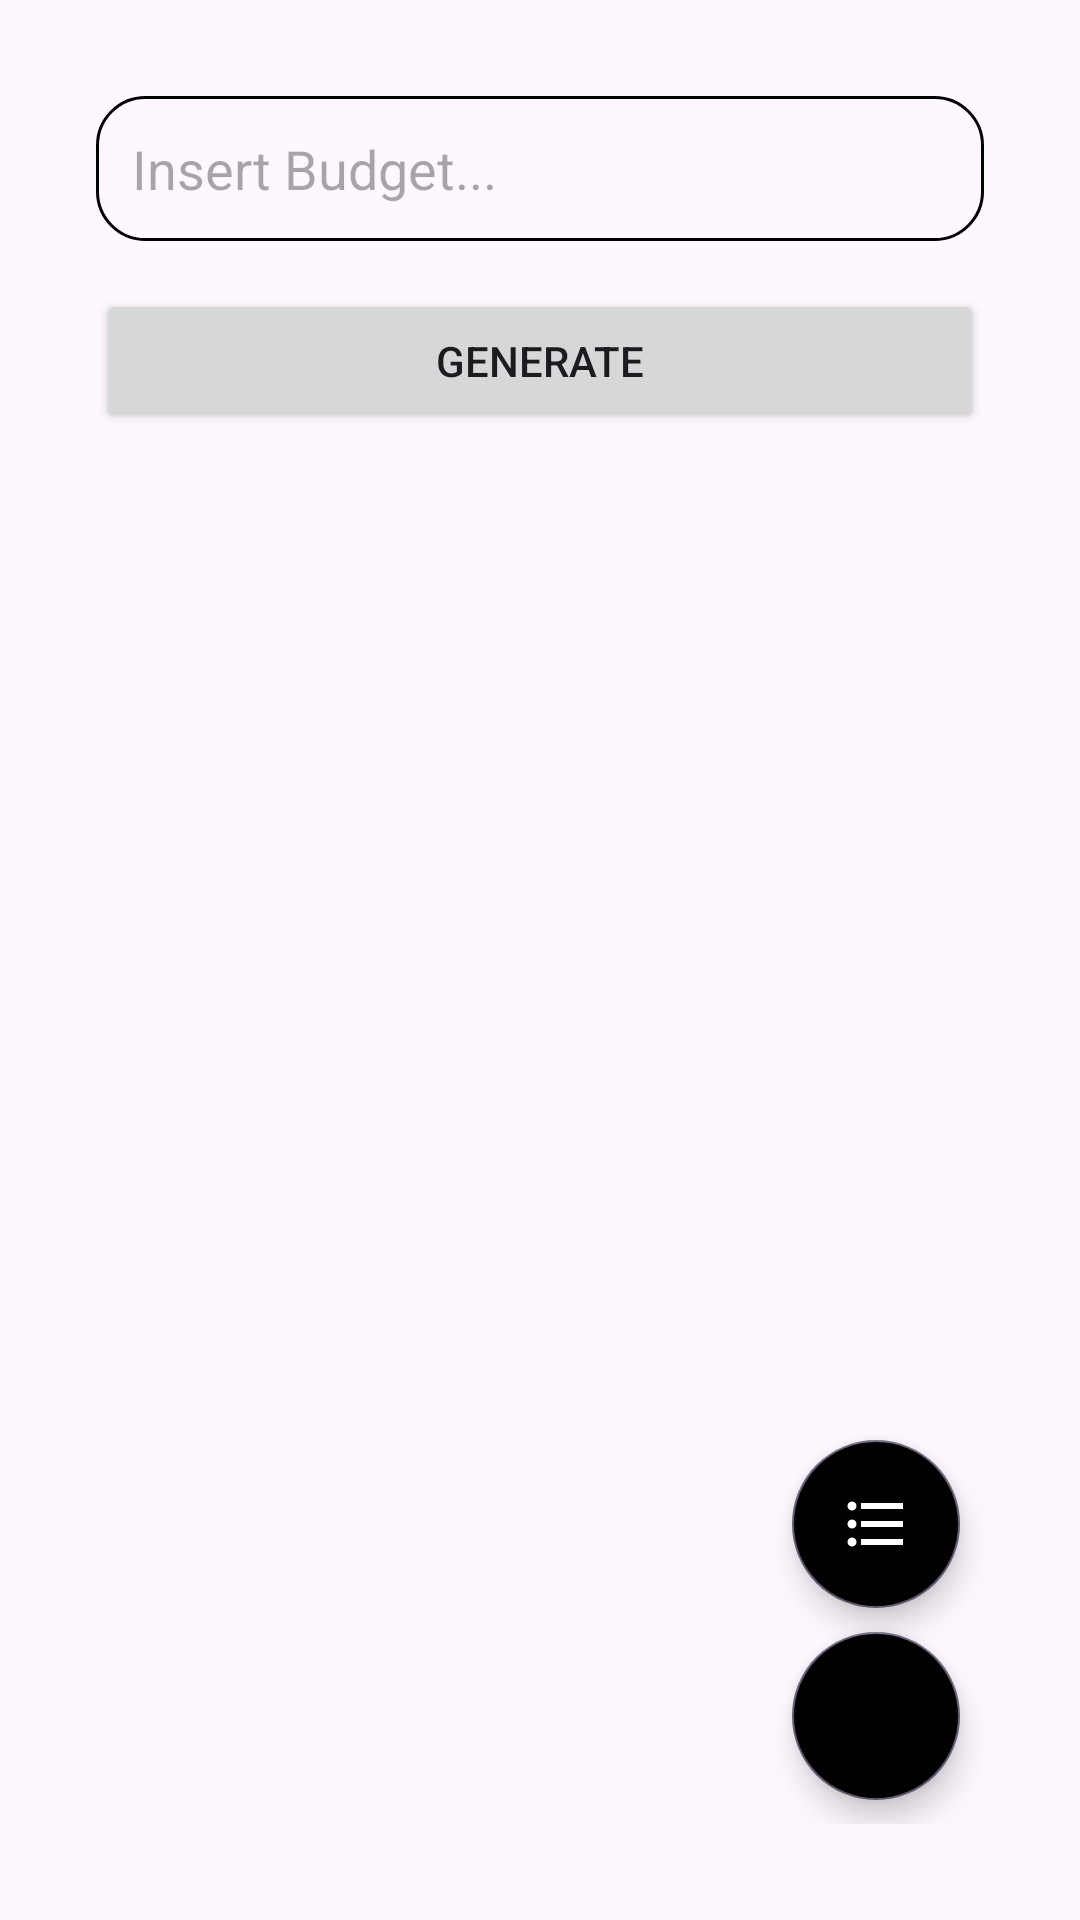

Layout XML and referenced resources for this Android screen:
<!-- AndroidManifest.xml: application theme Theme.StoreMan -->
<!-- res/layout/activity_main.xml -->
<?xml version="1.0" encoding="utf-8"?>
<androidx.constraintlayout.widget.ConstraintLayout xmlns:android="http://schemas.android.com/apk/res/android"
    xmlns:app="http://schemas.android.com/apk/res-auto"
    xmlns:tools="http://schemas.android.com/tools"
    android:layout_width="match_parent"
    android:layout_height="match_parent"
    android:padding="32dp"
    tools:context=".MainActivity">

    <EditText
        android:id="@+id/etInsertBudget"
        android:layout_width="match_parent"
        android:layout_height="wrap_content"
        android:hint="Insert Budget..."
        android:inputType="number"
        android:padding="12dp"
        android:background="@drawable/et_outline"
        app:layout_constraintEnd_toEndOf="parent"
        app:layout_constraintStart_toStartOf="parent"
        app:layout_constraintTop_toTopOf="parent" />

    <Button
        android:id="@+id/btnGenerate"
        android:layout_width="match_parent"
        android:layout_height="wrap_content"
        android:text="Generate"
        android:layout_marginTop="16dp"
        app:layout_constraintEnd_toEndOf="parent"
        app:layout_constraintStart_toStartOf="parent"
        app:layout_constraintTop_toBottomOf="@id/etInsertBudget"/>

    <TableLayout
        android:id="@+id/tlTitle"
        android:layout_width="match_parent"
        android:layout_height="wrap_content"
        android:visibility="gone"
        android:layout_marginTop="32dp"
        android:stretchColumns="1,2,3,4"
        android:orientation="horizontal"
        app:layout_constraintEnd_toEndOf="parent"
        app:layout_constraintStart_toStartOf="parent"
        app:layout_constraintTop_toBottomOf="@id/btnGenerate">

        <TableRow>
            <TextView
                android:id="@+id/tvProductName"
                android:layout_width="wrap_content"
                android:layout_height="wrap_content"
                android:textStyle="bold"
                android:layout_weight="2"
                android:text="Product Name"
                android:layout_column="1"
                android:textAlignment="center"/>

            <TextView
                android:id="@+id/tvProductBuyPrice"
                android:layout_width="wrap_content"
                android:layout_height="wrap_content"
                android:textStyle="bold"
                android:layout_weight="2"
                android:text="Capital"
                android:layout_column="1"
                android:textAlignment="center"/>

            <TextView
                android:id="@+id/tvProductTotalCost"
                android:layout_width="wrap_content"
                android:layout_height="wrap_content"
                android:textStyle="bold"
                android:layout_weight="2"
                android:text="Total Cost"
                android:layout_column="1"
                android:textAlignment="center"/>

            <TextView
                android:id="@+id/tvProductQuantity"
                android:layout_width="wrap_content"
                android:layout_height="wrap_content"
                android:textStyle="bold"
                android:layout_weight="1"
                android:text="Qty"
                android:layout_column="1"
                android:textAlignment="center"/>
        </TableRow>
    </TableLayout>

    <androidx.recyclerview.widget.RecyclerView
        android:id="@+id/rvRestockItem"
        android:layout_width="match_parent"
        android:layout_height="wrap_content"
        android:visibility="gone"
        app:layout_constraintEnd_toEndOf="parent"
        app:layout_constraintStart_toStartOf="parent"
        app:layout_constraintTop_toBottomOf="@id/tlTitle"/>

    <TextView
        android:id="@+id/tvTotal"
        android:layout_width="match_parent"
        android:layout_height="wrap_content"
        android:text="Total: 0"
        android:textSize="22dp"
        android:textStyle="bold"
        android:visibility="gone"
        android:layout_marginTop="16dp"
        app:layout_constraintEnd_toEndOf="parent"
        app:layout_constraintStart_toStartOf="parent"
        app:layout_constraintTop_toBottomOf="@id/rvRestockItem"/>

    <com.google.android.material.floatingactionbutton.FloatingActionButton
        android:id="@+id/fabAddItem"
        android:layout_width="wrap_content"
        android:layout_height="wrap_content"
        android:src="@drawable/ic_add"
        android:layout_margin="8dp"
        android:backgroundTint="@color/black"
        tools:listitem="@layout/item_list_product"
        style="@style/Widget.MaterialComponents.FloatingActionButton"
        app:layout_constraintEnd_toEndOf="parent"
        app:layout_constraintBottom_toBottomOf="parent"/>

    <com.google.android.material.floatingactionbutton.FloatingActionButton
        android:id="@+id/fabListItem"
        android:layout_width="wrap_content"
        android:layout_height="wrap_content"
        android:src="@drawable/ic_list_item"
        android:layout_margin="8dp"
        android:backgroundTint="@color/black"
        tools:listitem="@layout/item_list_product"
        style="@style/Widget.MaterialComponents.FloatingActionButton"
        app:layout_constraintEnd_toEndOf="parent"
        app:layout_constraintBottom_toTopOf="@id/fabAddItem"/>

</androidx.constraintlayout.widget.ConstraintLayout>
<!-- res/layout/item_list_product.xml (included above) -->
<?xml version="1.0" encoding="utf-8"?>
<TableLayout xmlns:android="http://schemas.android.com/apk/res/android"
    android:layout_width="match_parent"
    android:layout_height="wrap_content"
    android:stretchColumns="1,2,3,4,5"
    android:orientation="horizontal">

    <TableRow>
        <TextView
            android:id="@+id/tvProductName"
            android:layout_width="wrap_content"
            android:layout_height="wrap_content"
            android:text="Product Name"
            android:layout_column="1"/>

        <TextView
            android:id="@+id/tvProductStock"
            android:layout_width="wrap_content"
            android:layout_height="wrap_content"
            android:layout_weight="1"
            android:text="Stock"
            android:layout_column="1"
            android:textAlignment="center"/>

        <TextView
            android:id="@+id/tvProductGoal"
            android:layout_width="wrap_content"
            android:layout_height="wrap_content"
            android:layout_weight="1"
            android:text="Goal"
            android:layout_column="1"
            android:textAlignment="center"/>

        <TextView
            android:id="@+id/tvProductBuy"
            android:layout_width="wrap_content"
            android:layout_height="wrap_content"
            android:layout_weight="1"
            android:text="Buy"
            android:layout_column="1"/>

        <TextView
            android:id="@+id/tvProductSoldPerMonth"
            android:layout_width="wrap_content"
            android:layout_height="wrap_content"
            android:layout_weight="1"
            android:text="Sold"
            android:layout_column="1"
            android:textAlignment="center"/>
    </TableRow>

</TableLayout>
<!-- resources referenced by this layout -->
<resources>
  <!-- drawable et_outline (drawable) -->
  <?xml version="1.0" encoding="utf-8"?>
  <shape xmlns:android="http://schemas.android.com/apk/res/android"
      android:shape="rectangle">
      <stroke android:width="1dp"/>
      <corners android:radius="16dp"/>
  </shape>
  <!-- drawable ic_list_item (drawable) -->
  <vector android:autoMirrored="true" android:height="26dp"
      android:tint="#000000" android:viewportHeight="24"
      android:viewportWidth="24" android:width="26dp" xmlns:android="http://schemas.android.com/apk/res/android">
      <path android:fillColor="@android:color/white" android:pathData="M4,10.5c-0.83,0 -1.5,0.67 -1.5,1.5s0.67,1.5 1.5,1.5 1.5,-0.67 1.5,-1.5 -0.67,-1.5 -1.5,-1.5zM4,4.5c-0.83,0 -1.5,0.67 -1.5,1.5S3.17,7.5 4,7.5 5.5,6.83 5.5,6 4.83,4.5 4,4.5zM4,16.5c-0.83,0 -1.5,0.68 -1.5,1.5s0.68,1.5 1.5,1.5 1.5,-0.68 1.5,-1.5 -0.67,-1.5 -1.5,-1.5zM7,19h14v-2L7,17v2zM7,13h14v-2L7,11v2zM7,5v2h14L21,5L7,5z"/>
  </vector>
  <style name="Theme.StoreMan" parent="Base.Theme.StoreMan" />
  <style name="Base.Theme.StoreMan" parent="Theme.Material3.DayNight.NoActionBar">
          
          
      </style>
  <!-- not gathered from this repository: default colours our renderer supplied (Android Studio template values) -->
  <color name="black">#FF000000</color>
</resources>
